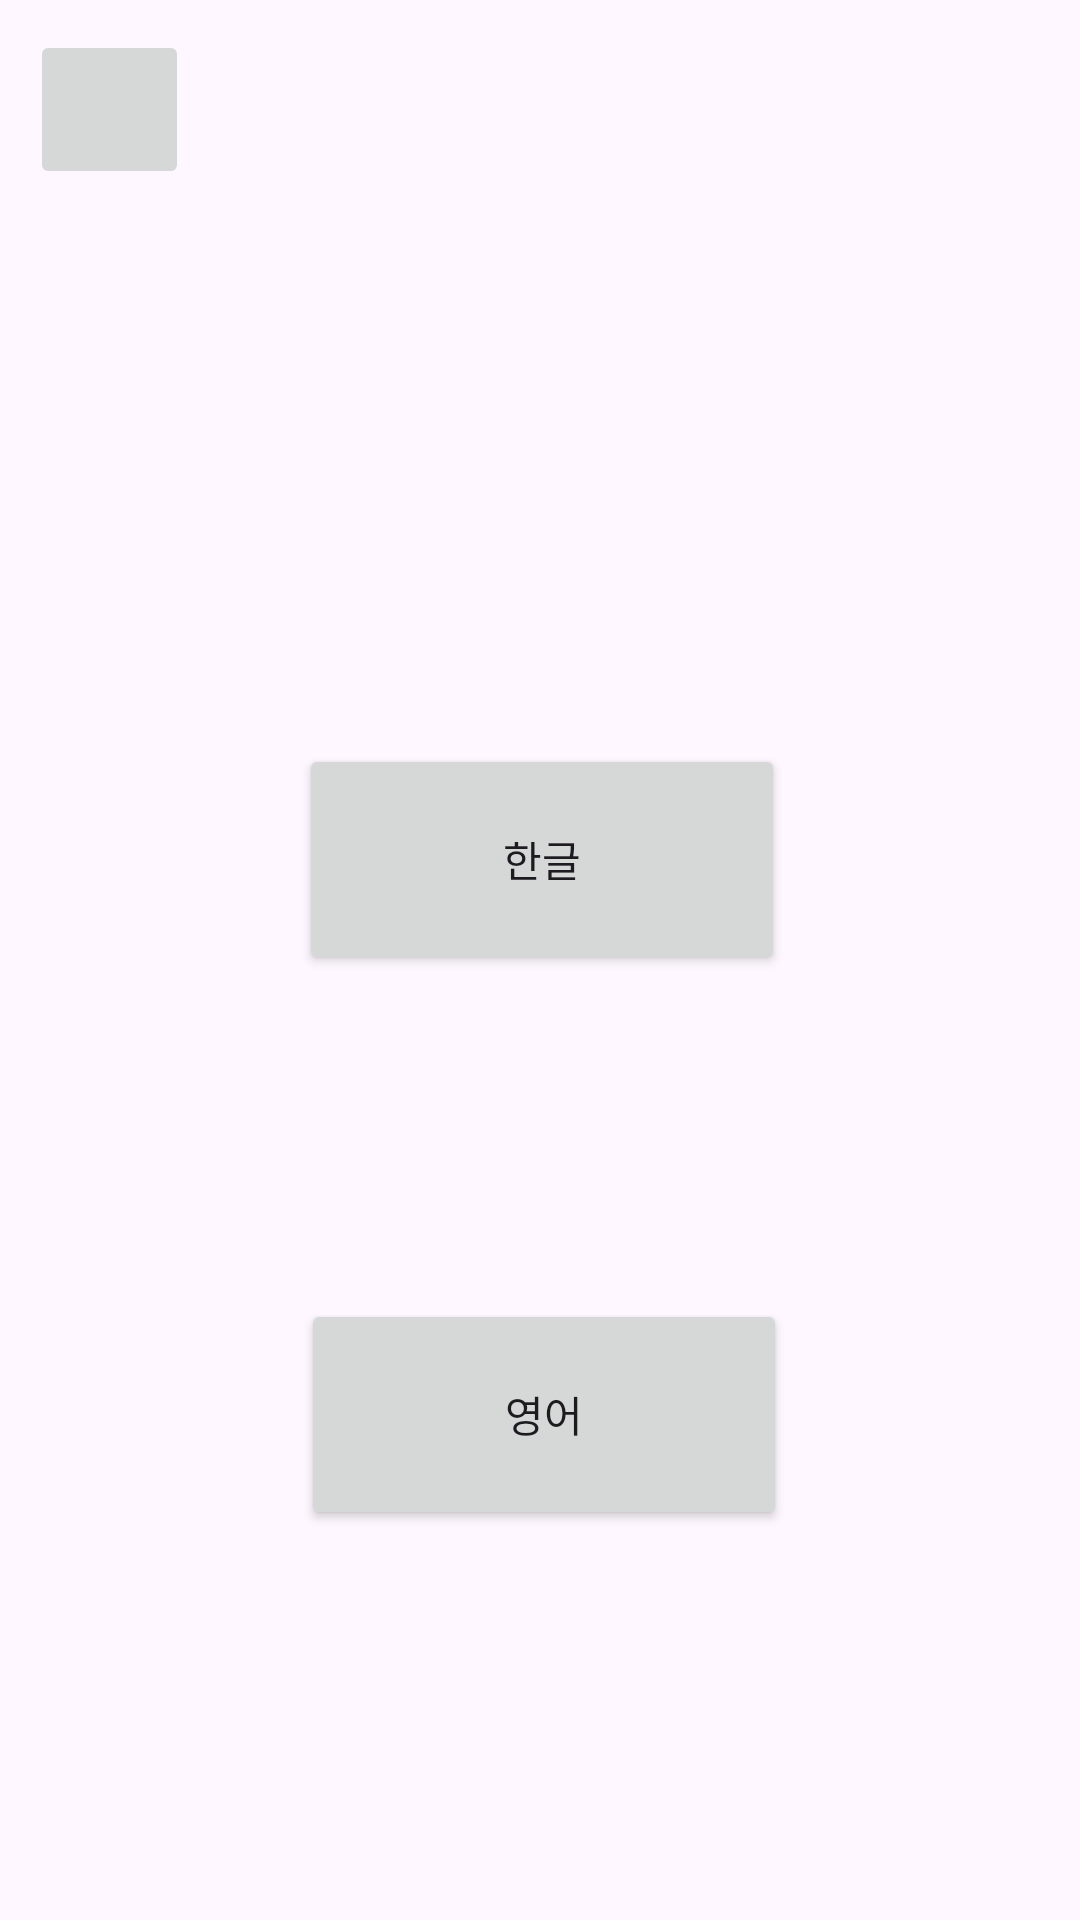

Android layout source for this screen:
<!-- AndroidManifest.xml: application theme Theme.EnkoQuest -->
<!-- res/layout/activity_select_word.xml -->
<?xml version="1.0" encoding="utf-8"?>
<androidx.constraintlayout.widget.ConstraintLayout xmlns:android="http://schemas.android.com/apk/res/android"
    xmlns:app="http://schemas.android.com/apk/res-auto"
    xmlns:tools="http://schemas.android.com/tools"
    android:id="@+id/main"
    android:layout_width="match_parent"
    android:layout_height="match_parent"
    tools:context=".SelectWordActivity">

    <Button
        android:id="@+id/buttonEng"
        android:layout_width="162dp"
        android:layout_height="77dp"
        android:layout_marginTop="108dp"
        android:text="영어"
        app:layout_constraintEnd_toEndOf="parent"
        app:layout_constraintHorizontal_bias="0.506"
        app:layout_constraintStart_toStartOf="parent"
        app:layout_constraintTop_toBottomOf="@+id/buttonKor" />

    <Button
        android:id="@+id/buttonKor"
        android:layout_width="162dp"
        android:layout_height="77dp"
        android:layout_marginTop="248dp"
        android:text="한글"
        app:layout_constraintEnd_toEndOf="parent"
        app:layout_constraintHorizontal_bias="0.504"
        app:layout_constraintStart_toStartOf="parent"
        app:layout_constraintTop_toTopOf="parent" />

    <ImageButton
        android:id="@+id/imageButtonBack"
        android:layout_width="53dp"
        android:layout_height="53dp"
        android:layout_marginStart="10dp"
        android:layout_marginTop="10dp"
        android:scaleType="centerCrop"
        app:layout_constraintStart_toStartOf="parent"
        app:layout_constraintTop_toTopOf="parent"
        app:srcCompat="@drawable/back" />

</androidx.constraintlayout.widget.ConstraintLayout>
<!-- resources referenced by this layout -->
<resources>
  <style name="Theme.EnkoQuest" parent="Base.Theme.EnkoQuest" />
  <style name="Base.Theme.EnkoQuest" parent="Theme.Material3.DayNight.NoActionBar">
          
          
      </style>
</resources>
